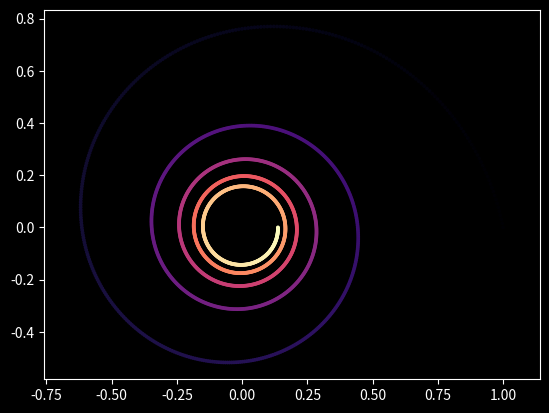

Source code (Python):
import matplotlib.pyplot as plt, numpy as np
plt.style.use("dark_background")
O = np.linspace(0, 10*np.pi, 2000)
r = 1/(1+0.2*O)
x, y = r*np.cos(O), r*np.sin(O)
plt.scatter(x, y, c=O, cmap="magma", s=3)
plt.axis("equal");
plt.show()
